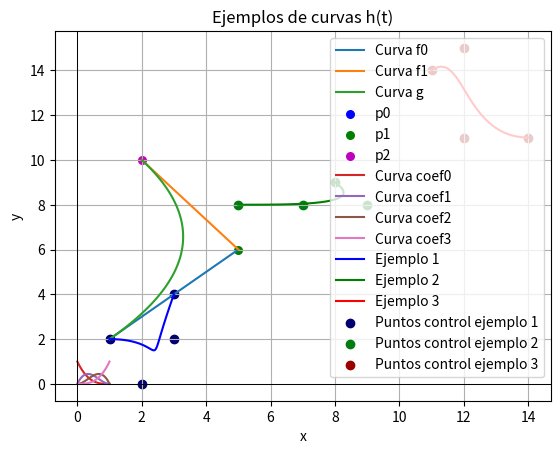
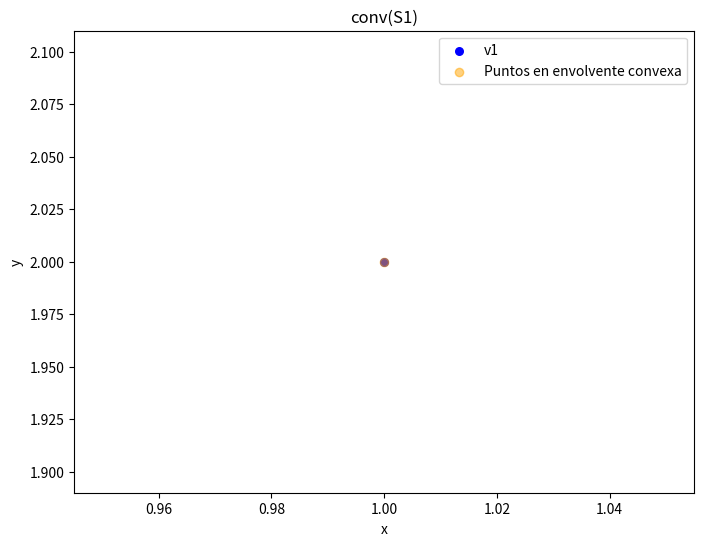
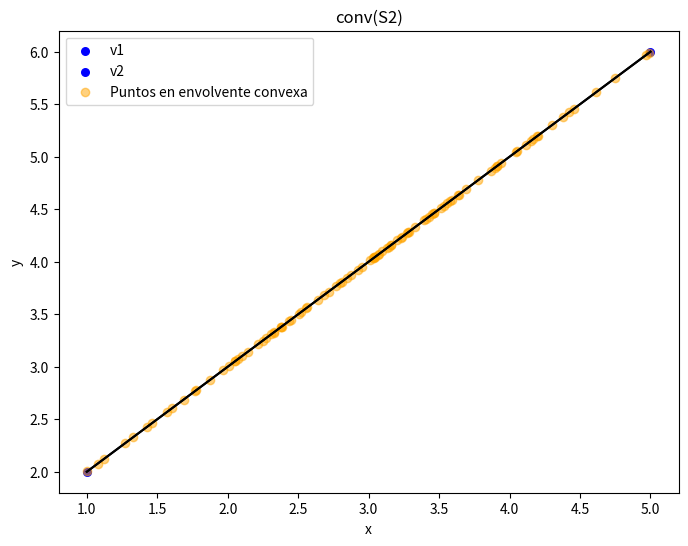
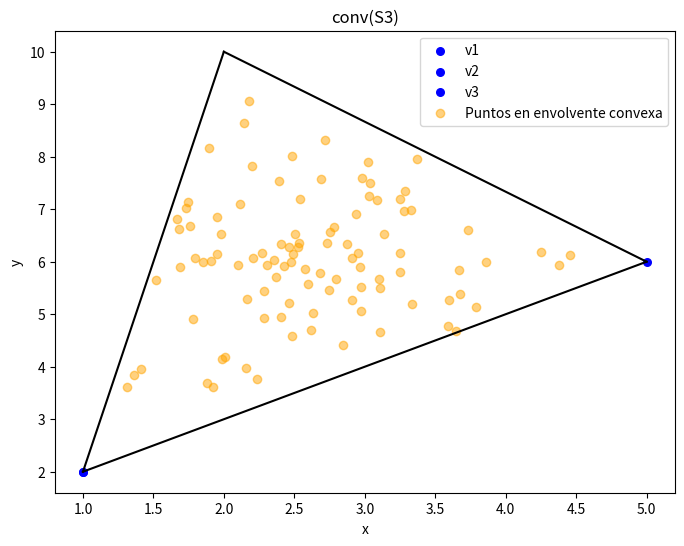
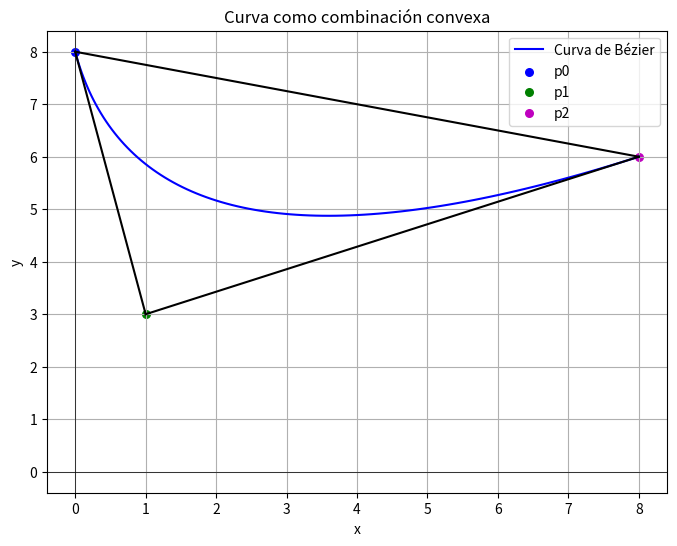
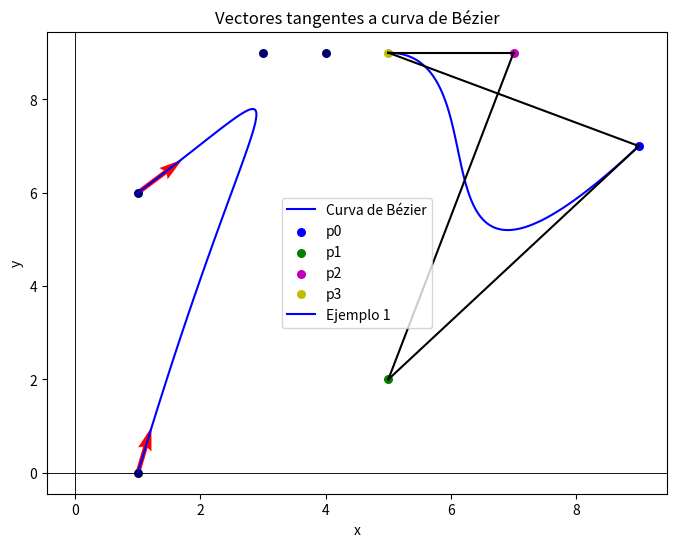

Generate these figures, in order, with matplotlib:
import numpy as np
import matplotlib.pyplot as plt
from random import randint

######################
#FUNCIONES AUXILIARES#
######################

# Función para graficar puntos individuales
def graficar_punto(punto, color='black', label='', size = 30):
    plt.scatter(punto[0], punto[1], color=color, label=label, s=size)


def graficar_poligono(puntos, color='black', label=''):
    for i in range(len(puntos)):
        if i == len(puntos)-1:
            plt.plot([puntos[i][0], puntos[0][0]], [puntos[i][1], puntos[0][1]], color=color, label=label)
        else:
            plt.plot([puntos[i][0], puntos[i+1][0]], [puntos[i][1], puntos[i+1][1]], color=color, label=label)

# Funciones ejercicio 1
def f0(t, puntos):
    return (1-t)*puntos[0] + t*puntos[1]

def f1(t, puntos):
    return (1-t)*puntos[1] + t*puntos[2]

def g(t, puntos):
    p0 = puntos[0]
    p1 = puntos[1]
    p2 = puntos[2]
    return t*t*(p0-2*p1+p2) + t*(2*p1-2*p0) + p0

# Gráficos de ejercicio 1
# Puntos de ejemplo en R2
puntos = [np.array([1, 2]), np.array([5, 6]), np.array([2, 10])]

# Generar las curvas f0, f1 y g
t_values = np.linspace(0, 1, 100)
f0s = np.array([f0(t, puntos) for t in t_values])
f1s = np.array([f1(t, puntos) for t in t_values])
gs = np.array([g(t, puntos) for t in t_values])

# Graficar las curvas f0, f1 y g
plt.plot(f0s[:, 0], f0s[:, 1], label='Curva f0')
plt.plot(f1s[:, 0], f1s[:, 1], label='Curva f1')
plt.plot(gs[:, 0], gs[:, 1], label='Curva g')

# Graficar los puntos originales
graficar_punto(puntos[0], color='b', label='p0')  # p0
graficar_punto(puntos[1], color='g', label='p1')  # p1
graficar_punto(puntos[2], color='m', label='p2')  # p2

# Configurar el gráfico
plt.title('Curvas f0, f1 y g')
plt.xlabel('x')
plt.ylabel('y')
plt.axhline(0, color='black', linewidth=0.5)
plt.axvline(0, color='black', linewidth=0.5)
plt.grid()
plt.legend()

# Mostrar el gráfico
plt.show()

#Funciones ejercicio 2
def coef_p3(t):
    return t**3

def coef_p2(t):
    return 3*t**2 - 3*t**3

def coef_p1(t):
    return 3*t**3 - 6*t**2 + 3*t

def coef_p0(t):
    return 3*t**2 - t**3 -3*t + 1

def h(t, puntos):
    p0 = puntos[0]
    p1 = puntos[1]
    p2 = puntos[2]
    p3 = puntos[3]
    return coef_p3(t)*p3 + coef_p2(t)*p2 + coef_p1(t)*p1 + coef_p0(t)*p0

# Gráficos ejercicio 2)b)
# Generar las curvas de los coeficientes en funcion de t
t_values = np.linspace(0, 1, 100)
coef0 = np.array([coef_p0(t) for t in t_values])
coef1 = np.array([coef_p1(t) for t in t_values])
coef2 = np.array([coef_p2(t) for t in t_values])
coef3 = np.array([coef_p3(t) for t in t_values])

# Graficar los coeficienes para 0<t<1
plt.plot(t_values, coef0[:], label='Curva coef0')
plt.plot(t_values, coef1[:], label='Curva coef1')
plt.plot(t_values, coef2[:], label='Curva coef2')
plt.plot(t_values, coef3[:], label='Curva coef3')

# Configurar el gráfico
plt.title('Curvas de los coeficientes de la función h(t)')
plt.xlabel('t')
plt.ylabel('coeficiente')
plt.axhline(0, color='black', linewidth=0.5)
plt.axvline(0, color='black', linewidth=0.5)
plt.grid()
plt.legend()

# Mostrar el gráfico
plt.show()

# Gráficos ejercicio 2)c)
# Generar 3 conjuntos de puntos aleatorios para los ejemplos
puntos_ejemplo = []
for i in range(3):
    p0 = np.array([randint(5*i, 5*i+5), randint(5*i, 5*i+5)])
    p1 = np.array([randint(5*i, 5*i+5), randint(5*i, 5*i+5)])
    p2 = np.array([randint(5*i, 5*i+5), randint(5*i, 5*i+5)])
    p3 = np.array([randint(5*i, 5*i+5), randint(5*i, 5*i+5)])
    puntos_ejemplo.append([p0, p1, p2, p3])

# Generar las curvas usando los puntos de ejemplo
t_values = np.linspace(0, 1, 100)
ej1 = np.array([h(t, puntos_ejemplo[0]) for t in t_values])
ej2 = np.array([h(t, puntos_ejemplo[1]) for t in t_values])
ej3 = np.array([h(t, puntos_ejemplo[2]) for t in t_values])

# Graficar las curvas resultantes de los ejemplos
plt.plot(ej1[:, 0], ej1[:, 1], label='Ejemplo 1', color='blue')
plt.plot(ej2[:, 0], ej2[:, 1], label='Ejemplo 2', color='green')
plt.plot(ej3[:, 0], ej3[:, 1], label='Ejemplo 3', color='red')


# Graficar cada conjunto de puntos
colores = {1: '#020070', 2: '#007d11', 3: '#990000'}
for i, puntos in enumerate(puntos_ejemplo):
    for punto in puntos:
        plt.scatter(punto[0], punto[1], color=colores[i+1], label=f'Puntos control ejemplo {i+1}' if punto is puntos[0] else '')

# Configurar el gráfico
plt.title('Ejemplos de curvas h(t)')
plt.xlabel('x')
plt.ylabel('y')
plt.axhline(0, color='black', linewidth=0.5)
plt.axvline(0, color='black', linewidth=0.5)
plt.grid()
plt.legend()


# Mostrar el gráfico
plt.show()

#Funciones ejercicio 3
def envolvente_convexa(puntos, num_muestras=100):
    puntos = np.array(puntos)  # Convertimos los puntos a un array de numpy
    n = len(puntos)
    combinaciones = []

    for _ in range(num_muestras):
        coeficientes = np.random.rand(n)
        coeficientes = coeficientes / coeficientes.sum()  # Normalizamos para que sumen 1
        combinacion = np.sum([coeficientes[i] * puntos[i] for i in range(n)], axis=0)
        combinaciones.append(combinacion)

    return np.array(combinaciones)

def bezier(t, puntos):
    p0 = puntos[0]
    p1 = puntos[1]
    p2 = puntos[2]
    if len(puntos) == 4:
        p3 = puntos[3]
        return coef_p3(t)*p3 + coef_p2(t)*p2 + coef_p1(t)*p1 + coef_p0(t)*p0
    elif len(puntos) == 3:
        return t**2*p2 + (2*t-2*t**2)*p1 + (t**2-2*t+1)*p0

# Gráficos ejercicio 3)a)
# Puntos de ejemplo en R2
punto_s1 = [1, 2]
puntos_s2 = [[1, 2], [5, 6]]
puntos_s3 = [[1, 2], [5, 6], [2, 10]]

conv_S1 = 1 * np.array(punto_s1)
conv_S2 = envolvente_convexa(puntos_s2, num_muestras=100)
conv_S3 = envolvente_convexa(puntos_s3, num_muestras=100)

#S1
plt.figure(figsize=(8, 6))
graficar_punto(punto_s1, color='b', label='v1')  # p0
plt.scatter(conv_S1[0], conv_S1[1], color='orange', label='Puntos en envolvente convexa', alpha=0.5)
plt.title('conv(S1)')
plt.xlabel('x')
plt.ylabel('y')
plt.legend()
plt.show()

#S2
plt.figure(figsize=(8, 6))
graficar_poligono(puntos_s2, color='black')
graficar_punto(puntos_s2[0], color='b', label='v1')  
graficar_punto(puntos_s2[1], color='b', label='v2')  
plt.scatter(conv_S2[:, 0], conv_S2[:, 1], color='orange', label='Puntos en envolvente convexa', alpha=0.5)
plt.title('conv(S2)')
plt.xlabel('x')
plt.ylabel('y')
plt.legend()
plt.show()

#S3
plt.figure(figsize=(8, 6))
graficar_poligono(puntos_s3, color='black')
graficar_punto(puntos_s3[0], color='b', label='v1')  
graficar_punto(puntos_s3[1], color='b', label='v2') 
graficar_punto(puntos_s3[0], color='b', label='v3')
plt.scatter(conv_S3[:, 0], conv_S3[:, 1], color='orange', label='Puntos en envolvente convexa', alpha=0.5)
plt.title('conv(S3)')
plt.xlabel('x')
plt.ylabel('y')
plt.legend()
plt.show()

# Gráficos ejercicio 3)b)
# Puntos de ejemplo en R2
puntos3 = [[randint(0,10), randint(0,10)], [randint(0,10), randint(0,10)], [randint(0,10), randint(0,10)]]
puntos4 = [[randint(0,10), randint(0,10)], [randint(0,10), randint(0,10)], [randint(0,10), randint(0,10)], [randint(0,10), randint(0,10)]]

#convertir los puntos a np.array
for i in range(len(puntos3)):
    puntos3[i] = np.array(puntos3[i])
for i in range(len(puntos4)):
    puntos4[i] = np.array(puntos4[i])

#generar la curva de Bézier
t_values = np.linspace(0, 1, 100)
curva1 = np.array([bezier(t, puntos3) for t in t_values])
curva2 = np.array([bezier(t, puntos4) for t in t_values])

# Graficar la curva 1
plt.figure(figsize=(8, 6))
plt.title('Curva como combinación convexa')
plt.xlabel('x')
plt.ylabel('y')
plt.plot(curva1[:, 0], curva1[:, 1], label='Curva de Bézier', color='blue')
graficar_punto(puntos3[0], color='b', label='p0')  # p0
graficar_punto(puntos3[1], color='g', label='p1')  # p1
graficar_punto(puntos3[2], color='m', label='p2')
graficar_poligono(puntos3)
plt.axhline(0, color='black', linewidth=0.5)
plt.axvline(0, color='black', linewidth=0.5)
plt.grid()
plt.legend()
plt.show()

# Graficar la curva 2
plt.figure(figsize=(8, 6))
plt.title('Curva como combinación convexa')
plt.xlabel('x')
plt.ylabel('y')
plt.plot(curva2[:, 0], curva2[:, 1], label='Curva de Bézier', color='blue')
graficar_punto(puntos4[0], color='b', label='p0')  # p0
graficar_punto(puntos4[1], color='g', label='p1')  # p1
graficar_punto(puntos4[2], color='m', label='p2')
graficar_punto(puntos4[3], color='y', label='p3')
graficar_poligono(puntos4)
plt.axhline(0, color='black', linewidth=0.5)
plt.axvline(0, color='black', linewidth=0.5)
plt.grid()
plt.legend()
plt.show()

# Gráficos ejercicio 4)
# Puntos de ejemplo en R2
puntos_ejemplo = [[np.array([1, 6]), np.array([4, 9]), np.array([3, 9]), np.array([1, 0])]]
punto = puntos_ejemplo[0]

p0 = punto[0]
p1 = punto[1]
p2 = punto[2]
p3 = punto[3]

tan_0 = (np.array(3*p1-3*p0))
tan_1 = -1*np.array(3*p3-3*p2)

#normalizamos los vectores
tan_0 = tan_0/np.linalg.norm(tan_0) 
tan_1 = tan_1/np.linalg.norm(tan_1)

# Dibujar el vector usando plt.quiver
plt.quiver(p0[0], p0[1], tan_0[0], tan_0[1], angles='xy', scale_units='xy', scale=1, color='r')
plt.quiver(p3[0], p3[1], tan_1[0], tan_1[1], angles='xy', scale_units='xy', scale=1, color='r')

# Generar las curvas usando los puntos de ejemplo
t_values = np.linspace(0, 1, 100)
ej1 = np.array([h(t, puntos_ejemplo[0]) for t in t_values])

# Graficar las curvas resultantes de los ejemplos
plt.plot(ej1[:, 0], ej1[:, 1], label='Ejemplo 1', color='blue')

colores = {1: '#020070', 2: '#007d11', 3: '#990000'}

for j, ejemplo in enumerate(puntos_ejemplo):
    for i in range(len(ejemplo)):
        graficar_punto(ejemplo[i], color=colores[j+1])  # p0

# Configurar el gráfico
plt.title('Vectores tangentes a curva de Bézier')
plt.xlabel('x')
plt.ylabel('y')
plt.axhline(0, color='black', linewidth=0.5)
plt.axvline(0, color='black', linewidth=0.5)
plt.grid()
plt.legend()

# Mostrar el gráfico
plt.show()